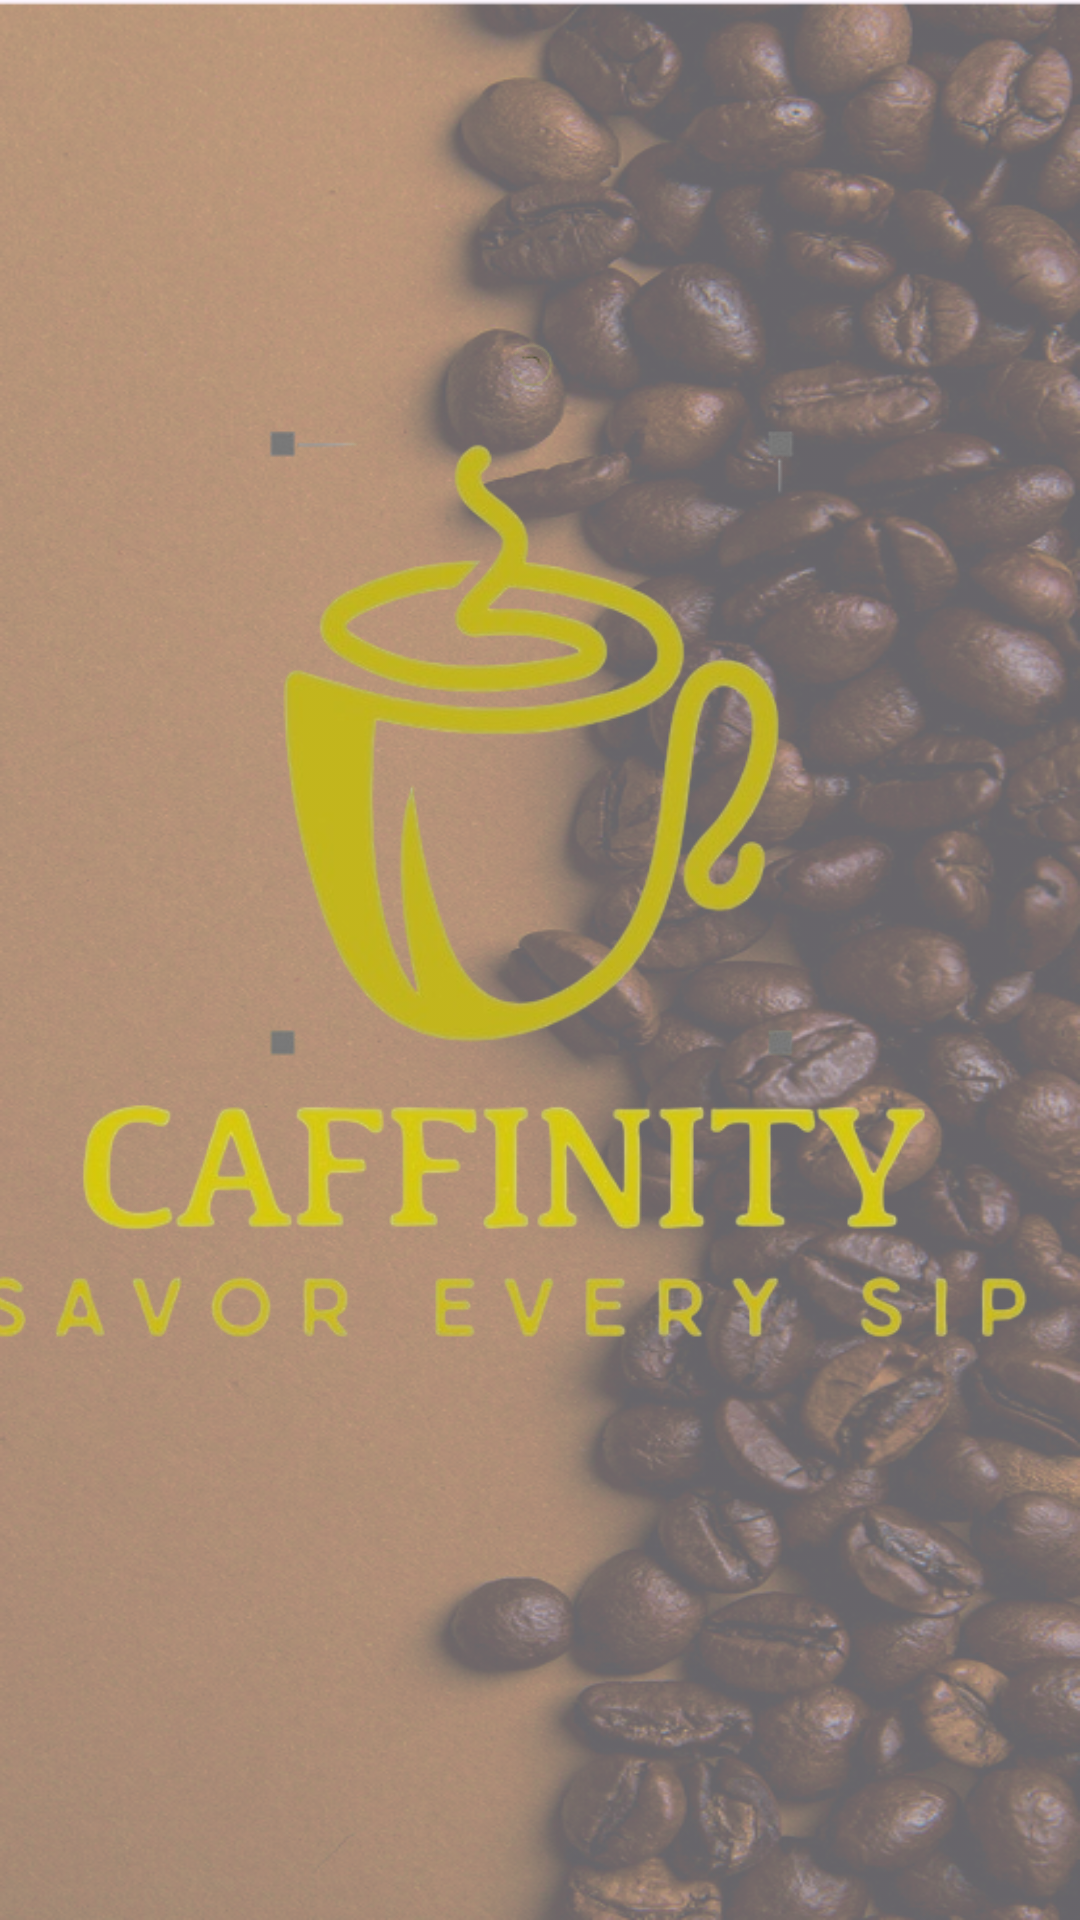

Produce the Android XML layout that renders to this screen, including the resource entries it uses.
<!-- AndroidManifest.xml: application theme Theme.My_Coffee_shop -->
<!-- res/layout/activity_main2.xml -->
<?xml version="1.0" encoding="utf-8"?>
<androidx.constraintlayout.widget.ConstraintLayout
    xmlns:android="http://schemas.android.com/apk/res/android"
    xmlns:app="http://schemas.android.com/apk/res-auto"
    xmlns:tools="http://schemas.android.com/tools"
    android:id="@+id/main"
    android:layout_width="match_parent"
    android:layout_height="match_parent"
    android:background="@drawable/background"
    tools:context=".MainActivity2">

    
    <ImageView
        android:id="@+id/logoImageView"
        android:layout_width="385dp"
        android:layout_height="469dp"
        android:layout_marginTop="56dp"
        android:contentDescription="@string/logo_description"
        android:src="@drawable/logo"
        app:layout_constraintEnd_toEndOf="parent"
        app:layout_constraintStart_toStartOf="parent"
        app:layout_constraintTop_toTopOf="parent" />

    

    

    <Button
        android:id="@+id/loginButton"
        android:layout_width="249dp"
        android:layout_height="63dp"
        android:layout_marginTop="644dp"
        android:backgroundTint="@color/coffee_primary"
        android:elevation="4dp"
        android:fontFamily="sans-serif"
        android:text="@string/log_in"

        android:textSize="36sp"
        app:layout_constraintEnd_toEndOf="parent"
        app:layout_constraintStart_toStartOf="parent"
        app:layout_constraintTop_toTopOf="parent" />

    <Button
        android:id="@+id/registerButton"
        android:layout_width="249dp"
        android:layout_height="63dp"
        android:layout_marginTop="744dp"
        android:backgroundTint="@color/white_transparent"
        android:elevation="4dp"
        android:fontFamily="sans-serif"
        android:text="@string/register"
        android:textColor="@color/black"
        android:textSize="36sp"
        app:layout_constraintEnd_toEndOf="parent"
        app:layout_constraintStart_toStartOf="parent"
        app:layout_constraintTop_toTopOf="parent" />

</androidx.constraintlayout.widget.ConstraintLayout>
<!-- resources referenced by this layout -->
<resources>
  <color name="black">#FF000000</color>
  <color name="coffee_primary">#E3963E</color>
  <color name="white_transparent">#99FFFFFF</color>
  <!-- drawable background: png bitmap (drawable, 730348 bytes) -->
  <!-- drawable logo: png bitmap (drawable, 161986 bytes) -->
  <string name="log_in">Log in</string>
  <string name="logo_description">Coffee App Logo</string>
  <string name="register">Register</string>
  <style name="Theme.My_Coffee_shop" parent="Base.Theme.My_Coffee_shop" />
  <style name="Base.Theme.My_Coffee_shop" parent="Theme.Material3.DayNight.NoActionBar">
          <item name="colorPrimary">#FFFF</item>
          <item name="colorSecondary">@color/coffee_secondary</item>
  
      </style>
  <color name="coffee_secondary">#A67B5B</color>
</resources>
